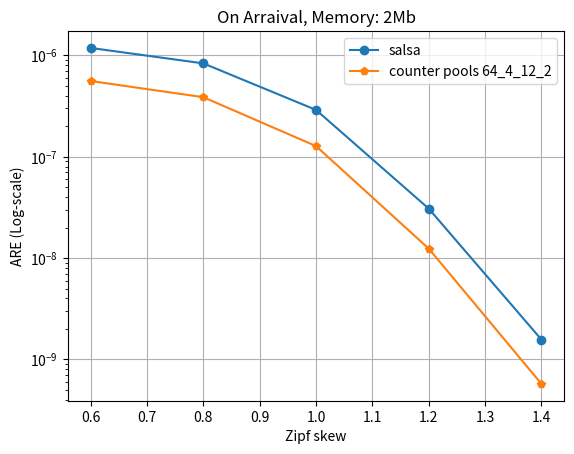

The matplotlib source for this figure:
# importing the required module
import matplotlib.pyplot as plt
  
# x axis values
x = [0.6, 0.8, 1.0, 1.2, 1.4]
# corresponding y axis values
y_salsa = [
5.59248e-07,
3.8701e-07,
1.27451e-07,
1.23998e-08,
5.73413e-10
]

y_cp_64_4_12_2 = [
1.18525e-06,
8.34359e-07,
2.89947e-07,
3.07674e-08,
1.5691e-09
]
  
# plotting the points 
plt.plot(x, y_cp_64_4_12_2, marker='o')
plt.plot(x, y_salsa, marker='p')

# naming the x axis
plt.xlabel('Zipf skew')
# naming the y axis
plt.ylabel('ARE (Log-scale)')

plt.grid()
plt.yscale("log")
#plt.xscale("log")
  
# giving a title to my graph
plt.title('On Arraival, Memory: 2Mb')
plt.gca().legend(('salsa','counter pools 64_4_12_2'))
# function to show the plot
plt.show()
